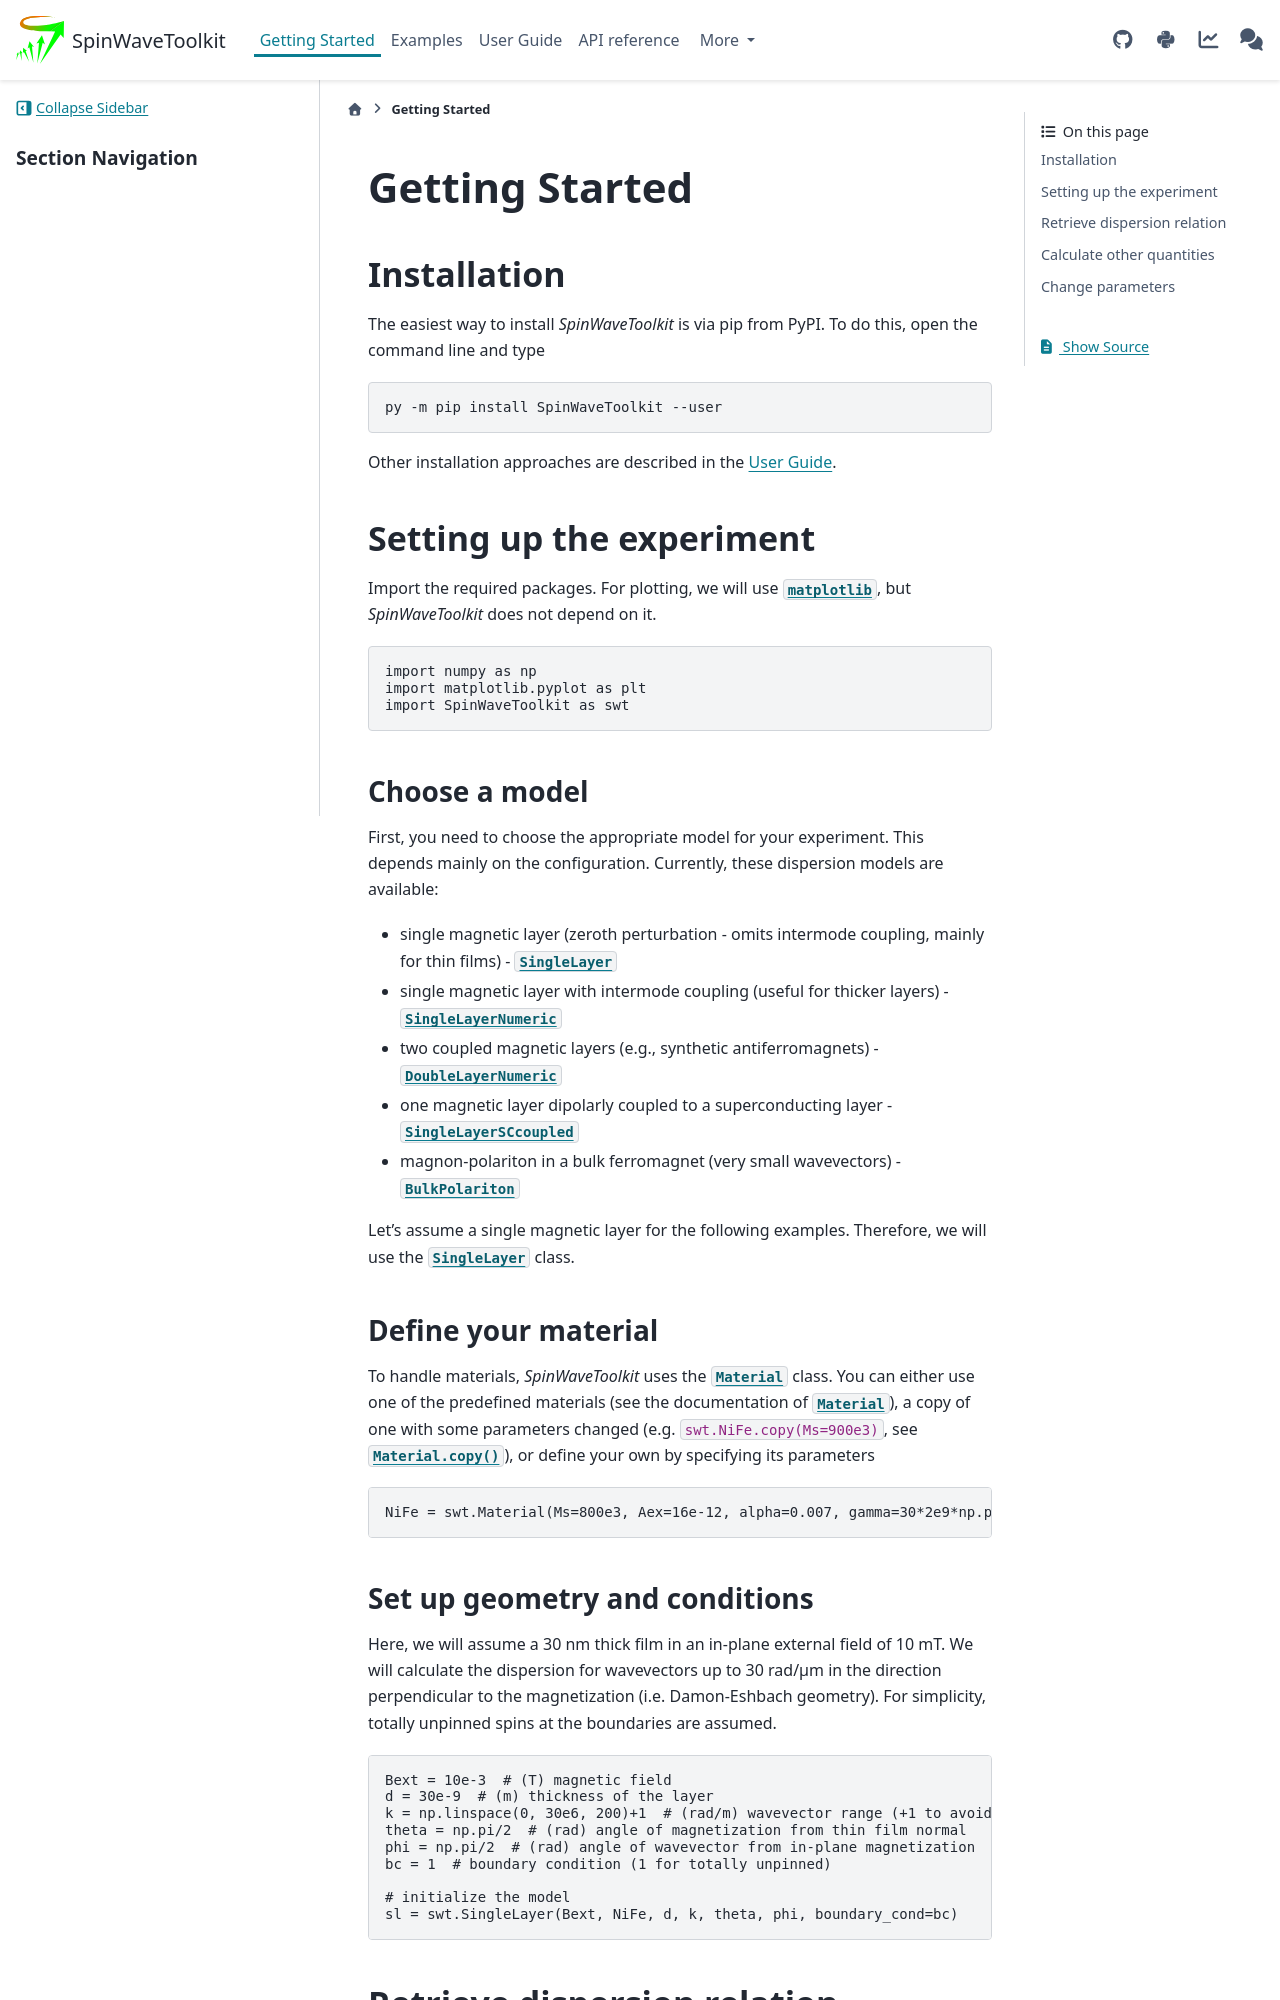

repository: CEITECmagnonics/SpinWaveToolkit · page: dev/getting_started.html · generator: sphinx

Getting Started
===============


Installation
------------

The easiest way to install `SpinWaveToolkit` is via pip from PyPI. To do this, open the command line and type

.. code-block:: bash

    py -m pip install SpinWaveToolkit --user

Other installation approaches are described in the :doc:`User Guide <usage/installation>`.


Setting up the experiment
-------------------------
Import the required packages. For plotting, we will use :py:mod:`matplotlib`, but `SpinWaveToolkit` does not depend on it.

.. code-block:: python

   import numpy as np
   import matplotlib.pyplot as plt
   import SpinWaveToolkit as swt

Choose a model
^^^^^^^^^^^^^^
First, you need to choose the appropriate model for your experiment. This depends mainly on the configuration. Currently, these dispersion models are available:

- single magnetic layer (zeroth perturbation - omits intermode coupling, mainly for thin films) - :py:class:`.SingleLayer`
- single magnetic layer with intermode coupling (useful for thicker layers) - :py:class:`.SingleLayerNumeric`
- two coupled magnetic layers (e.g., synthetic antiferromagnets) - :py:class:`.DoubleLayerNumeric`
- one magnetic layer dipolarly coupled to a superconducting layer - :py:class:`.SingleLayerSCcoupled`
- magnon-polariton in a bulk ferromagnet (very small wavevectors) - :py:class:`.BulkPolariton`

Let's assume a single magnetic layer for the following examples. Therefore, we will use the :py:class:`.SingleLayer` class.

Define your material
^^^^^^^^^^^^^^^^^^^^
To handle materials, `SpinWaveToolkit` uses the :py:class:`.Material` class. You can either use one of the predefined materials (see the documentation of :py:class:`.Material`), or define your own by specifying its parameters

.. code-block:: python

   NiFe = swt.Material(Ms=800e3, Aex=16e-12, alpha=0.007, gamma=30*2e9*np.pi)
